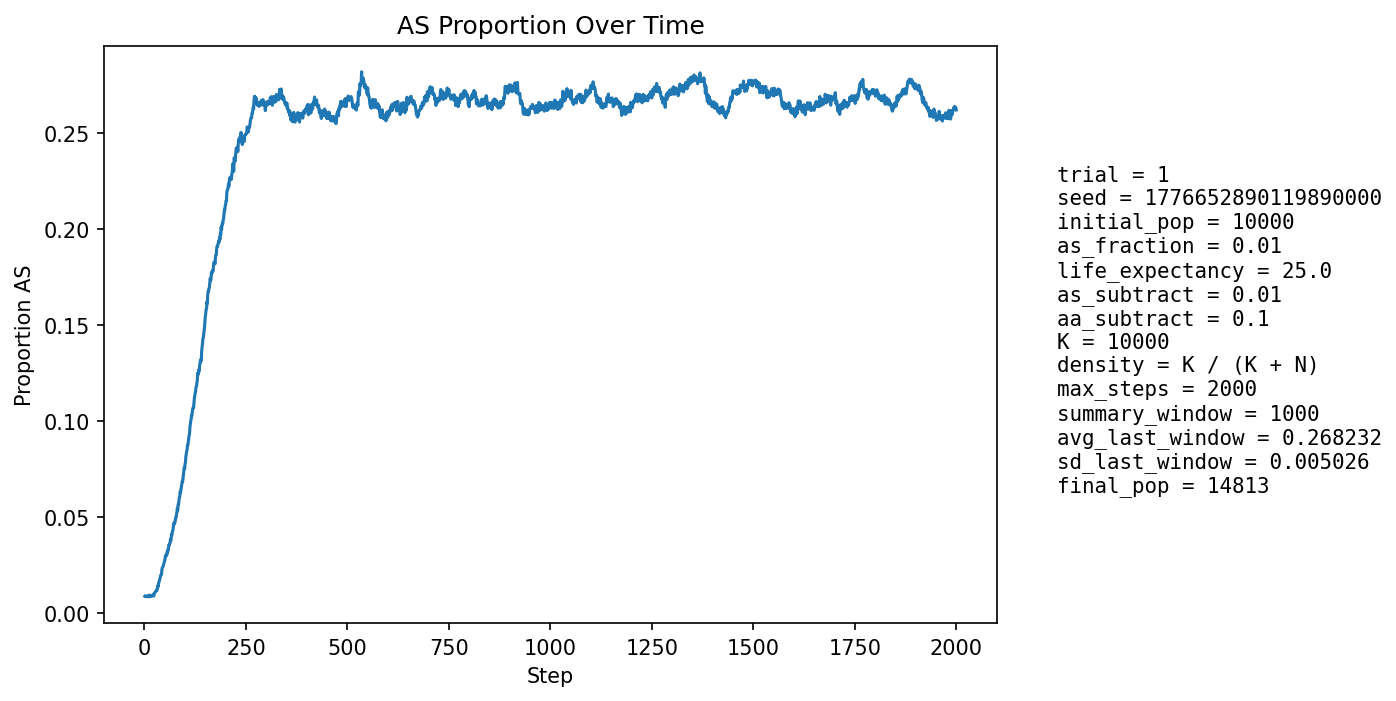

The data file committed next to this chart (first rows):
step, population_size, births, newborn_AA, newborn_AS, newborn_SS, prop_newborn_AA, prop_newborn_AS, prop_newborn_SS, prop_repro_AA, prop_repro_AS, prop_AS_population
1, 10617, 2590, 2573, 17, 0, 0.9934, 0.006564, 0.0, 0.9907, 0.009266, 0.008948
2, 10768, 2512, 2494, 18, 0, 0.9928, 0.007166, 0.0, 0.9909, 0.009075, 0.008822
3, 10914, 2493, 2470, 23, 0, 0.9908, 0.009226, 0.0, 0.9911, 0.008885, 0.008979
4, 10990, 2412, 2394, 18, 0, 0.9925, 0.007463, 0.0, 0.9903, 0.009715, 0.008735
5, 11185, 2498, 2475, 23, 0, 0.9908, 0.009207, 0.0, 0.9907, 0.009344, 0.00903
6, 11375, 2549, 2526, 23, 0, 0.991, 0.009023, 0.0, 0.9909, 0.009074, 0.009055
7, 11565, 2589, 2568, 20, 1, 0.9919, 0.007725, 0.0003862, 0.9908, 0.009216, 0.008906
8, 11736, 2607, 2587, 20, 0, 0.9923, 0.007672, 0.0, 0.9909, 0.009073, 0.008776
9, 11912, 2637, 2614, 23, 0, 0.9913, 0.008722, 0.0, 0.9908, 0.009246, 0.008899
10, 12092, 2671, 2645, 25, 1, 0.9903, 0.00936, 0.0003744, 0.9906, 0.009397, 0.009097
11, 12275, 2705, 2677, 28, 0, 0.9896, 0.01035, 0.0, 0.9908, 0.009203, 0.009532
12, 12475, 2756, 2741, 15, 0, 0.9946, 0.005443, 0.0, 0.9914, 0.008632, 0.008657
13, 12619, 2747, 2726, 21, 0, 0.9924, 0.007645, 0.0, 0.9911, 0.008907, 0.008796
14, 12757, 2757, 2731, 26, 0, 0.9906, 0.009431, 0.0, 0.9909, 0.00914, 0.009093
15, 12885, 2773, 2747, 25, 1, 0.9906, 0.009016, 0.0003606, 0.9903, 0.009666, 0.00908
16, 13014, 2802, 2780, 22, 0, 0.9921, 0.007852, 0.0, 0.9908, 0.009201, 0.008913
17, 13125, 2816, 2793, 23, 0, 0.9918, 0.008168, 0.0, 0.9911, 0.008949, 0.008914
18, 13222, 2828, 2800, 28, 0, 0.9901, 0.009901, 0.0, 0.9908, 0.009174, 0.009227
19, 13318, 2838, 2809, 29, 0, 0.9898, 0.01022, 0.0, 0.9906, 0.009407, 0.009536
20, 13409, 2851, 2826, 25, 0, 0.9912, 0.008769, 0.0, 0.9905, 0.009478, 0.00962
21, 13490, 2861, 2837, 24, 0, 0.9916, 0.008389, 0.0, 0.9904, 0.009555, 0.009563
22, 13568, 2871, 2848, 23, 0, 0.992, 0.008011, 0.0, 0.9902, 0.009786, 0.009581
23, 13633, 2878, 2861, 17, 0, 0.9941, 0.005907, 0.0, 0.99, 0.01003, 0.009096
24, 13691, 2883, 2843, 40, 0, 0.9861, 0.01387, 0.0, 0.9897, 0.01027, 0.01052
25, 13746, 2891, 2858, 33, 0, 0.9886, 0.01141, 0.0, 0.9895, 0.01051, 0.01069
26, 13795, 2897, 2866, 31, 0, 0.9893, 0.0107, 0.0, 0.9898, 0.01018, 0.01087
27, 13841, 2903, 2871, 32, 0, 0.989, 0.01102, 0.0, 0.9903, 0.009699, 0.0112
28, 13882, 2908, 2873, 35, 0, 0.988, 0.01204, 0.0, 0.989, 0.01096, 0.0116
29, 13921, 2913, 2873, 40, 0, 0.9863, 0.01373, 0.0, 0.9884, 0.01164, 0.01221
30, 13954, 2915, 2887, 28, 0, 0.9904, 0.009605, 0.0, 0.9882, 0.01176, 0.0119
31, 13985, 2919, 2886, 33, 0, 0.9887, 0.01131, 0.0, 0.9883, 0.01173, 0.0123
32, 14011, 2922, 2884, 38, 0, 0.987, 0.013, 0.0, 0.9877, 0.01227, 0.01285
33, 14037, 2926, 2870, 56, 0, 0.9809, 0.01914, 0.0, 0.9868, 0.01324, 0.01453
34, 14061, 2929, 2893, 36, 0, 0.9877, 0.01229, 0.0, 0.9864, 0.01363, 0.01415
35, 14085, 2932, 2874, 58, 0, 0.9802, 0.01978, 0.0, 0.9857, 0.01432, 0.0159
36, 14108, 2935, 2884, 50, 1, 0.9826, 0.01704, 0.0003407, 0.9854, 0.01457, 0.01644
37, 14127, 2937, 2883, 54, 0, 0.9816, 0.01839, 0.0, 0.9839, 0.0161, 0.01734
38, 14143, 2937, 2886, 51, 0, 0.9826, 0.01736, 0.0, 0.9841, 0.01595, 0.01796
39, 14155, 2938, 2879, 59, 0, 0.9799, 0.02008, 0.0, 0.9825, 0.01748, 0.019
40, 14167, 2940, 2878, 61, 1, 0.9789, 0.02075, 0.0003401, 0.9817, 0.01831, 0.01983
41, 14180, 2942, 2887, 54, 1, 0.9813, 0.01835, 0.0003399, 0.9809, 0.01913, 0.02017
42, 14193, 2944, 2893, 51, 0, 0.9827, 0.01732, 0.0, 0.9798, 0.02023, 0.02029
43, 14203, 2945, 2860, 84, 1, 0.9711, 0.02852, 0.0003396, 0.9787, 0.02133, 0.02288
44, 14215, 2947, 2869, 77, 1, 0.9735, 0.02613, 0.0003393, 0.9776, 0.02243, 0.02385
45, 14223, 2947, 2878, 69, 0, 0.9766, 0.02341, 0.0, 0.9776, 0.02242, 0.02419
46, 14231, 2947, 2880, 66, 1, 0.9773, 0.0224, 0.0003393, 0.9774, 0.02256, 0.02452
47, 14239, 2948, 2874, 74, 0, 0.9749, 0.0251, 0.0, 0.9756, 0.02436, 0.02549
48, 14241, 2949, 2874, 74, 1, 0.9746, 0.02509, 0.0003391, 0.9743, 0.02574, 0.02605
49, 14246, 2950, 2872, 78, 0, 0.9736, 0.02644, 0.0, 0.9738, 0.02615, 0.02688
50, 14253, 2950, 2869, 80, 1, 0.9725, 0.02712, 0.000339, 0.9733, 0.0267, 0.02771
51, 14260, 2951, 2861, 90, 0, 0.9695, 0.0305, 0.0, 0.9725, 0.02752, 0.02896
52, 14266, 2952, 2859, 93, 0, 0.9685, 0.0315, 0.0, 0.9718, 0.0282, 0.03007
53, 14271, 2952, 2871, 80, 1, 0.9726, 0.0271, 0.0003388, 0.971, 0.02903, 0.03006
54, 14278, 2952, 2870, 82, 0, 0.9722, 0.02778, 0.0, 0.97, 0.03, 0.03061
55, 14281, 2952, 2878, 72, 2, 0.9749, 0.02439, 0.0006775, 0.9692, 0.03083, 0.03032
56, 14285, 2954, 2852, 101, 1, 0.9655, 0.03419, 0.0003385, 0.9678, 0.0322, 0.0322
57, 14291, 2956, 2876, 80, 0, 0.9729, 0.02706, 0.0, 0.9673, 0.03274, 0.03163
58, 14293, 2956, 2848, 108, 0, 0.9635, 0.03654, 0.0, 0.9669, 0.03315, 0.03351
59, 14298, 2955, 2866, 89, 0, 0.9699, 0.03012, 0.0, 0.9674, 0.0326, 0.03336
60, 14302, 2956, 2838, 117, 1, 0.9601, 0.03958, 0.0003383, 0.9659, 0.03411, 0.03566
... 1,940 more rows
